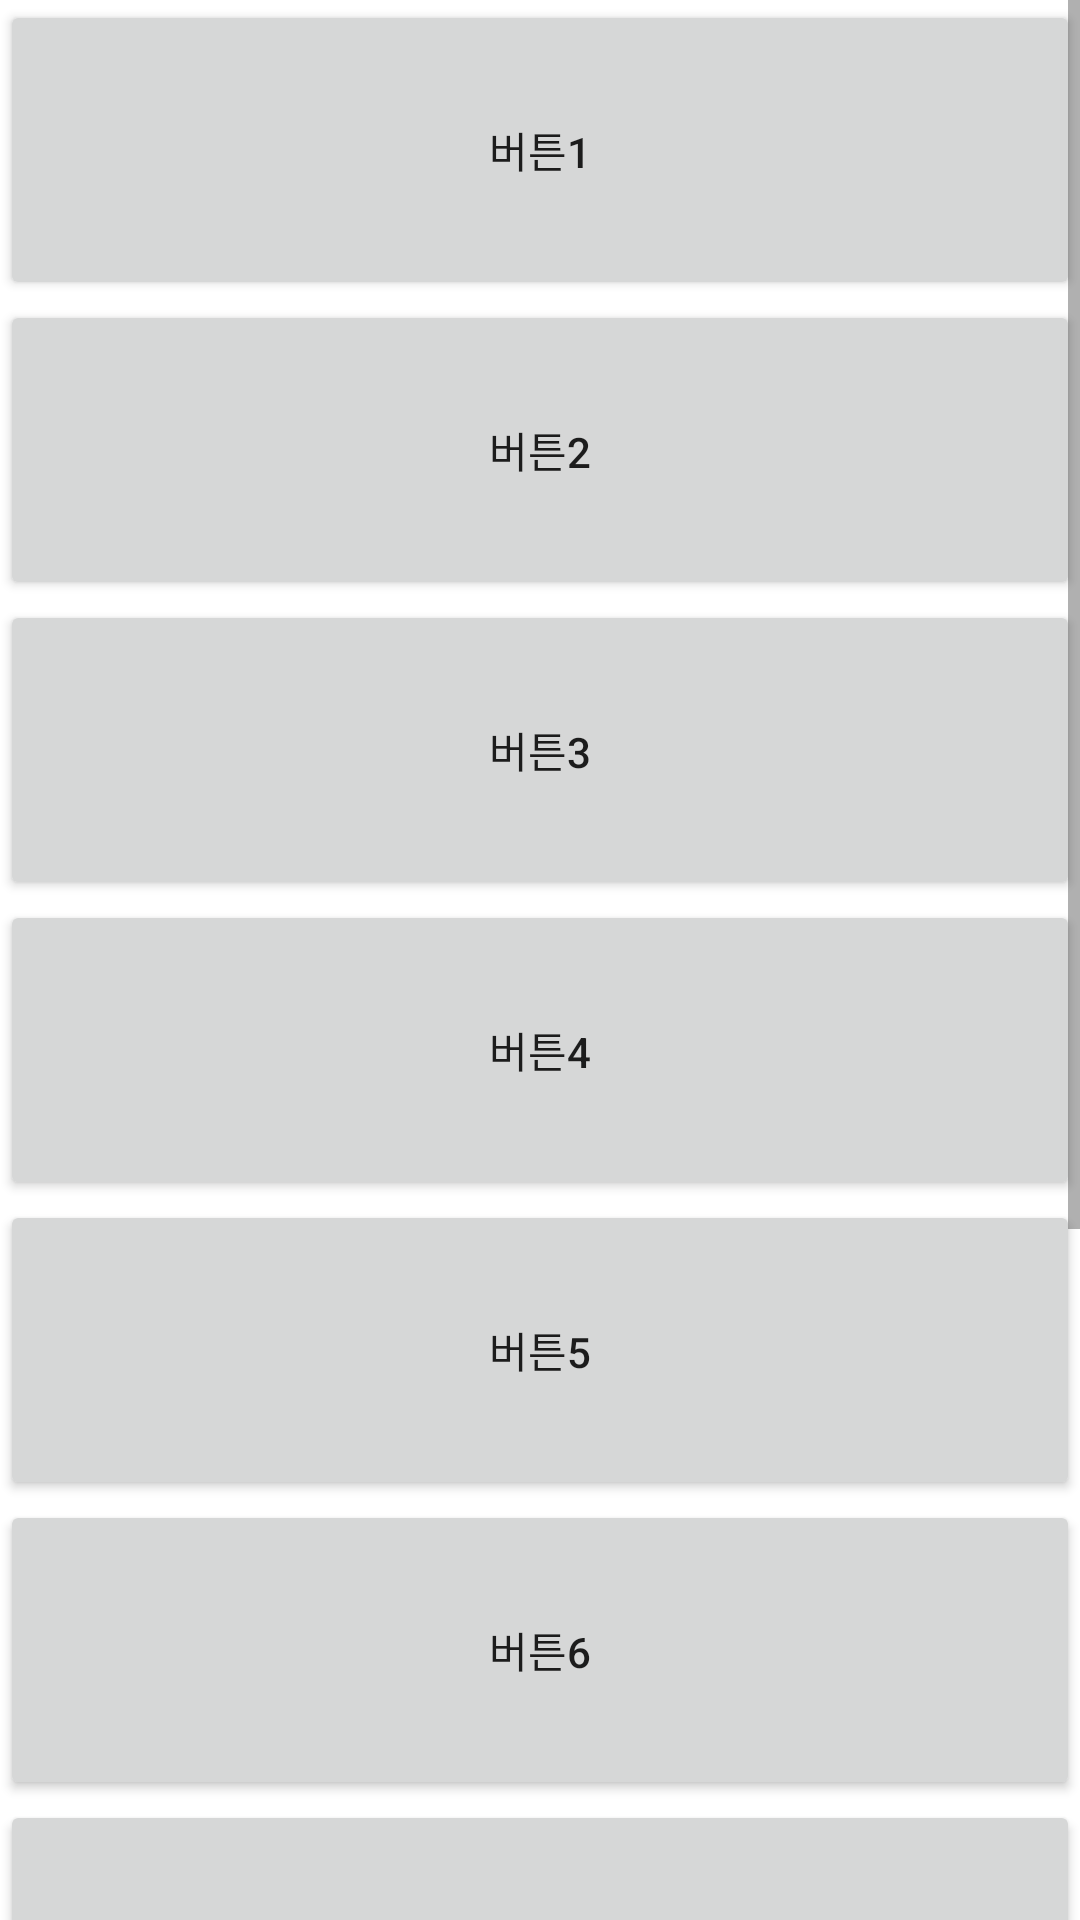

Android layout source for this screen:
<!-- AndroidManifest.xml: application theme Theme.ExAutoCompleteTextView -->
<!-- res/layout/activity_main3.xml -->
<?xml version="1.0" encoding="utf-8"?>
<ScrollView xmlns:android="http://schemas.android.com/apk/res/android"
    xmlns:app="http://schemas.android.com/apk/res-auto"
    xmlns:tools="http://schemas.android.com/tools"
    android:layout_width="match_parent"
    android:layout_height="match_parent"
    tools:context=".MainActivity3">
    <LinearLayout
        android:layout_width="match_parent"
        android:layout_height="match_parent"
        android:orientation="vertical">
        <Button
            android:layout_width="match_parent"
            android:layout_height="100dp"
            android:text="버튼1"/>
        <Button
            android:layout_width="match_parent"
            android:layout_height="100dp"
            android:text="버튼2"/>
        <Button
            android:layout_width="match_parent"
            android:layout_height="100dp"
            android:text="버튼3"/>
        <Button
            android:layout_width="match_parent"
            android:layout_height="100dp"
            android:text="버튼4"/>
        <Button
            android:layout_width="match_parent"
            android:layout_height="100dp"
            android:text="버튼5"/>
        <Button
            android:layout_width="match_parent"
            android:layout_height="100dp"
            android:text="버튼6"/>
        <Button
            android:layout_width="match_parent"
            android:layout_height="100dp"
            android:text="버튼7"/>
        <Button
            android:layout_width="match_parent"
            android:layout_height="100dp"
            android:text="버튼8"/>
        <Button
            android:layout_width="match_parent"
            android:layout_height="100dp"
            android:text="버튼9"/>
        <Button
            android:layout_width="match_parent"
            android:layout_height="100dp"
            android:text="버튼10"/>
    </LinearLayout>
</ScrollView>
<!-- resources referenced by this layout -->
<resources>
  <style name="Theme.ExAutoCompleteTextView" parent="Theme.MaterialComponents.DayNight.DarkActionBar">
          
          <item name="colorPrimary">@color/purple_500</item>
          <item name="colorPrimaryVariant">@color/purple_700</item>
          <item name="colorOnPrimary">@color/white</item>
          
          <item name="colorSecondary">@color/teal_200</item>
          <item name="colorSecondaryVariant">@color/teal_700</item>
          <item name="colorOnSecondary">@color/black</item>
          
          <item name="android:statusBarColor">?attr/colorPrimaryVariant</item>
          
      </style>
  <!-- not gathered from this repository: default colours our renderer supplied (Android Studio template values) -->
  <color name="purple_500">#FF6200EE</color>
  <color name="purple_700">#FF3700B3</color>
  <color name="teal_200">#FF03DAC5</color>
  <color name="teal_700">#FF018786</color>
  <color name="black">#FF000000</color>
  <color name="white">#FFFFFFFF</color>
</resources>
